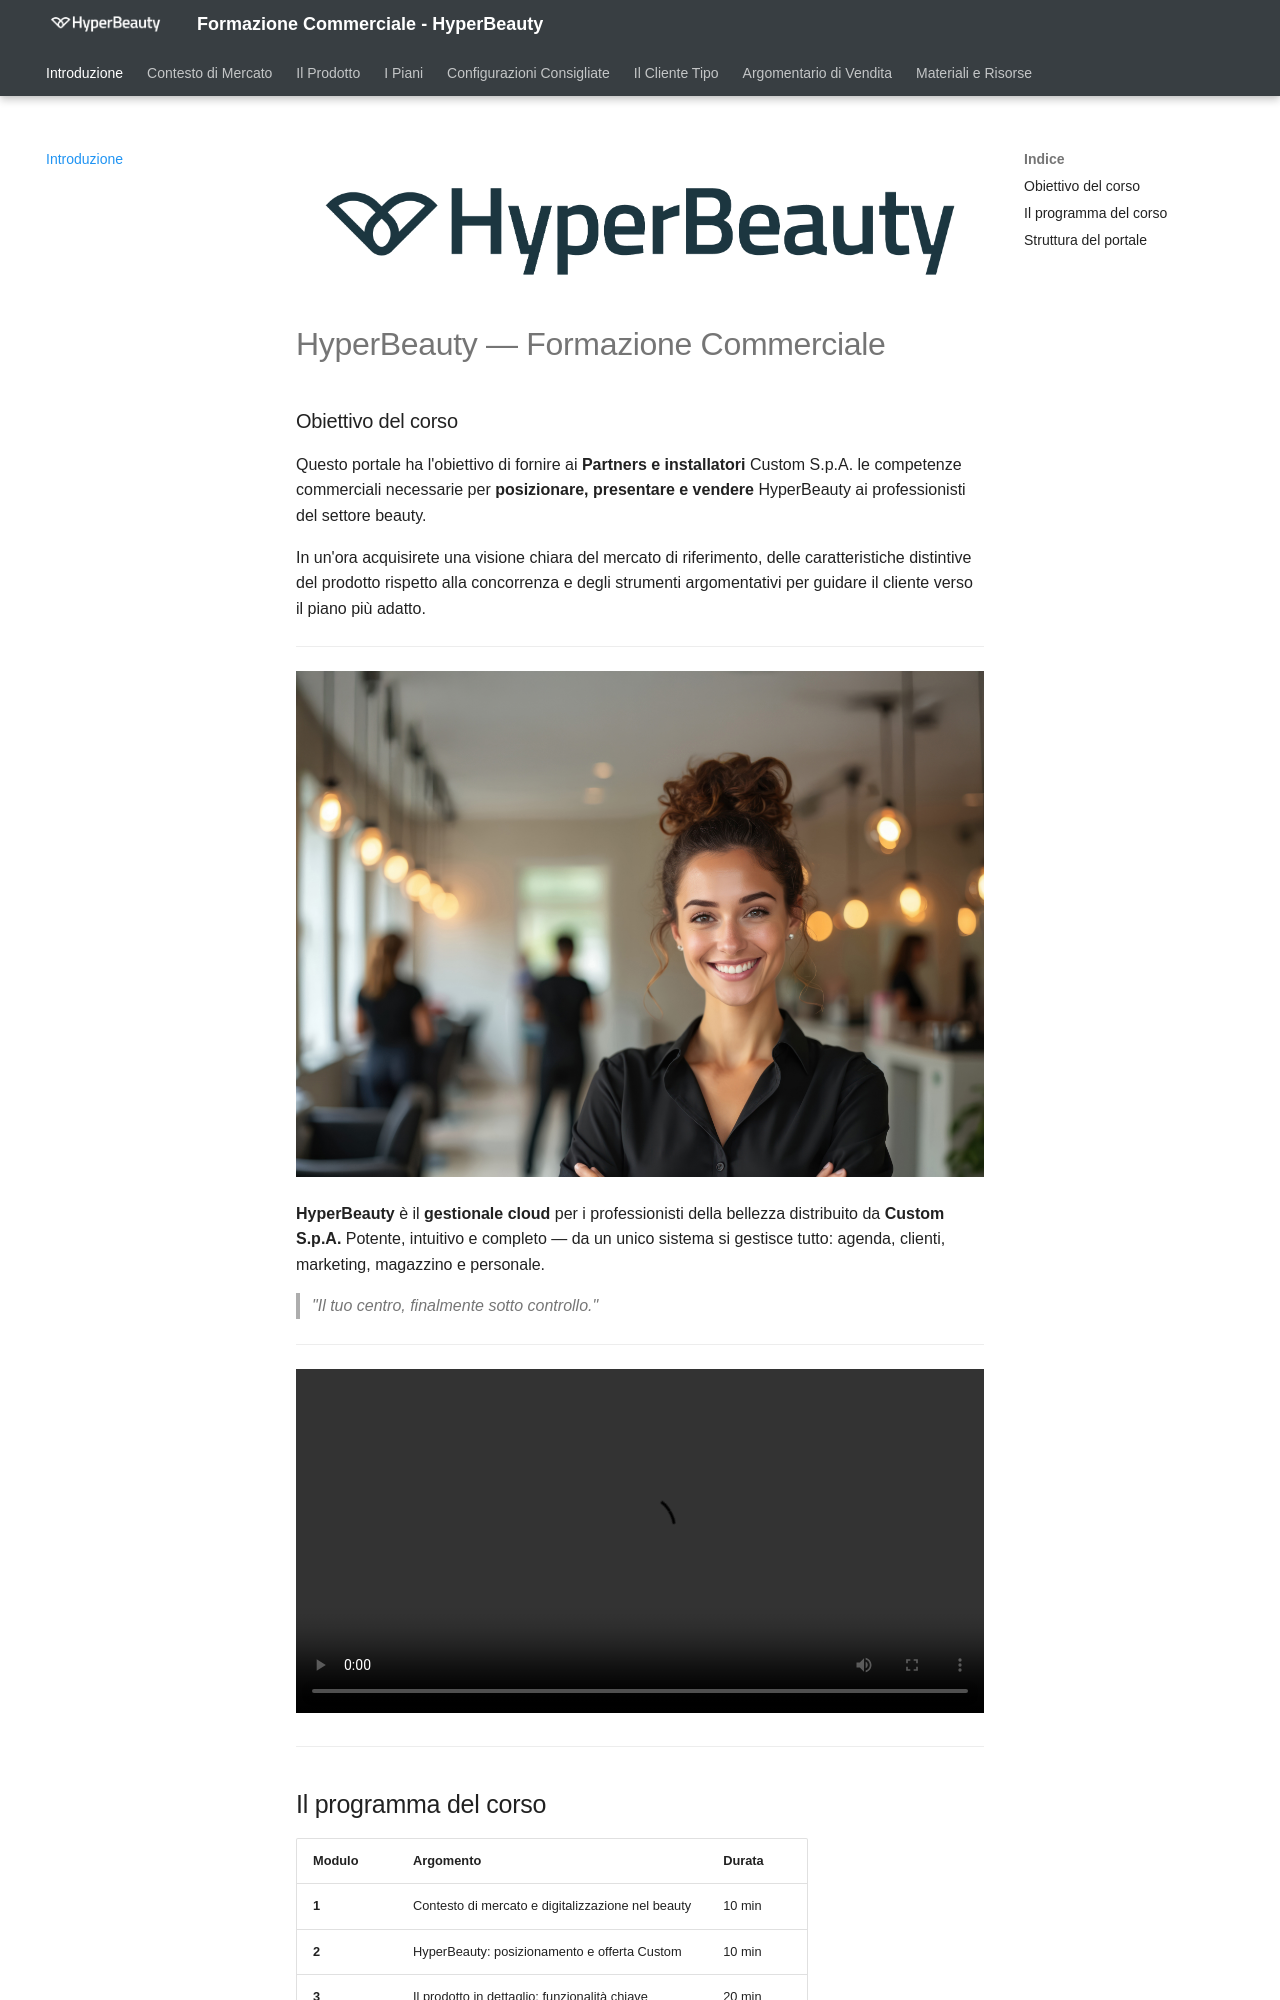

repository: ivanrobuschi-custom/hyperbeauty-corso-commerciale · page: index.html · generator: mkdocs

![](assets/images/hyperbeauty_blu_rgb.png)


# HyperBeauty — Formazione Commerciale

### Obiettivo del corso

Questo portale ha l'obiettivo di fornire ai **Partners e installatori** Custom S.p.A. le competenze commerciali necessarie per **posizionare, presentare e vendere** HyperBeauty ai professionisti del settore beauty.

In un'ora acquisirete una visione chiara del mercato di riferimento, delle caratteristiche distintive del prodotto rispetto alla concorrenza e degli strumenti argomentativi per guidare il cliente verso il piano più adatto.

---

![HyperBeauty Logo](assets/images/hyperbeauty-cover-2.jpg)

**HyperBeauty** è il **gestionale cloud** per i professionisti della bellezza distribuito da **Custom S.p.A.**
Potente, intuitivo e completo — da un unico sistema si gestisce tutto: agenda, clienti, marketing, magazzino e personale.

> *"Il tuo centro, finalmente sotto controllo."*

---

<video controls width="100%">
  <source src="assets/resources/hb_promo.mp4" type="video/mp4">
  Il tuo browser non supporta il tag video.
</video>

---
